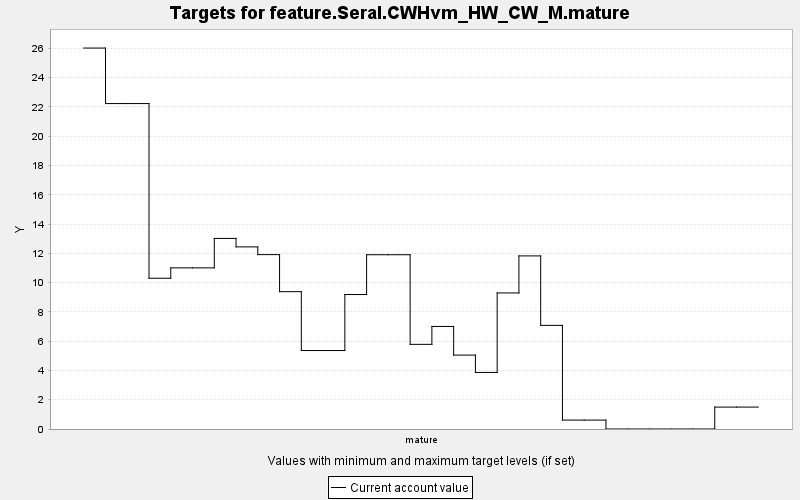

The table this chart was drawn from, first rows:
TARGET, PERIOD, YEAR, PERIODWIDTH, MINIMUM, MAXIMUM, MINWEIGHT, MAXWEIGHT, CURRENT, SUMMARY
feature.Seral.CWHvm_HW_CW_M.mature, 0, 0, 10.0, 0.0, 10000, 1.0, 1.0, 26.02, 0.0
feature.Seral.CWHvm_HW_CW_M.mature, 1, 10, 10.0, 0.0, 10000, 1.0, 1.0, 22.23, 0.0
feature.Seral.CWHvm_HW_CW_M.mature, 2, 20, 10.0, 0.0, 10000, 1.0, 1.0, 22.23, 0.0
feature.Seral.CWHvm_HW_CW_M.mature, 3, 30, 10.0, 0.0, 10000, 1.0, 1.0, 10.3, 0.0
feature.Seral.CWHvm_HW_CW_M.mature, 4, 40, 10.0, 0.0, 10000, 1.0, 1.0, 11.01, 0.0
feature.Seral.CWHvm_HW_CW_M.mature, 5, 50, 10.0, 0.0, 10000, 1.0, 1.0, 11.01, 0.0
feature.Seral.CWHvm_HW_CW_M.mature, 6, 60, 10.0, 0.0, 10000, 1.0, 1.0, 13.02, 0.0
feature.Seral.CWHvm_HW_CW_M.mature, 7, 70, 10.0, 0.0, 10000, 1.0, 1.0, 12.44, 0.0
feature.Seral.CWHvm_HW_CW_M.mature, 8, 80, 10.0, 0.0, 10000, 1.0, 1.0, 11.91, 0.0
feature.Seral.CWHvm_HW_CW_M.mature, 9, 90, 10.0, 0.0, 10000, 1.0, 1.0, 9.381, 0.0
feature.Seral.CWHvm_HW_CW_M.mature, 10, 100, 10.0, 0.0, 10000, 1.0, 1.0, 5.36, 0.0
feature.Seral.CWHvm_HW_CW_M.mature, 11, 110, 10.0, 0.0, 10000, 1.0, 1.0, 5.36, 0.0
feature.Seral.CWHvm_HW_CW_M.mature, 12, 120, 10.0, 0.0, 10000, 1.0, 1.0, 9.185, 0.0
feature.Seral.CWHvm_HW_CW_M.mature, 13, 130, 10.0, 0.0, 10000, 1.0, 1.0, 11.9, 0.0
feature.Seral.CWHvm_HW_CW_M.mature, 14, 140, 10.0, 0.0, 10000, 1.0, 1.0, 11.9, 0.0
feature.Seral.CWHvm_HW_CW_M.mature, 15, 150, 10.0, 0.0, 10000, 1.0, 1.0, 5.782, 0.0
feature.Seral.CWHvm_HW_CW_M.mature, 16, 160, 10.0, 0.0, 10000, 1.0, 1.0, 7.005, 0.0
feature.Seral.CWHvm_HW_CW_M.mature, 17, 170, 10.0, 0.0, 10000, 1.0, 1.0, 5.048, 0.0
feature.Seral.CWHvm_HW_CW_M.mature, 18, 180, 10.0, 0.0, 10000, 1.0, 1.0, 3.863, 0.0
feature.Seral.CWHvm_HW_CW_M.mature, 19, 190, 10.0, 0.0, 10000, 1.0, 1.0, 9.293, 0.0
feature.Seral.CWHvm_HW_CW_M.mature, 20, 200, 10.0, 0.0, 10000, 1.0, 1.0, 11.82, 0.0
feature.Seral.CWHvm_HW_CW_M.mature, 21, 210, 10.0, 0.0, 10000, 1.0, 1.0, 7.079, 0.0
feature.Seral.CWHvm_HW_CW_M.mature, 22, 220, 10.0, 0.0, 10000, 1.0, 1.0, 0.609, 0.0
feature.Seral.CWHvm_HW_CW_M.mature, 23, 230, 10.0, 0.0, 10000, 1.0, 1.0, 0.609, 0.0
feature.Seral.CWHvm_HW_CW_M.mature, 24, 240, 10.0, 0.0, 10000, 1.0, 1.0, 0.0, 0.0
feature.Seral.CWHvm_HW_CW_M.mature, 25, 250, 10.0, 0.0, 10000, 1.0, 1.0, 0.0, 0.0
feature.Seral.CWHvm_HW_CW_M.mature, 26, 260, 10.0, 0.0, 10000, 1.0, 1.0, 0.0, 0.0
feature.Seral.CWHvm_HW_CW_M.mature, 27, 270, 10.0, 0.0, 10000, 1.0, 1.0, 0.0, 0.0
feature.Seral.CWHvm_HW_CW_M.mature, 28, 280, 10.0, 0.0, 10000, 1.0, 1.0, 0.0, 0.0
feature.Seral.CWHvm_HW_CW_M.mature, 29, 290, 10.0, 0.0, 10000, 1.0, 1.0, 1.497, 0.0
feature.Seral.CWHvm_HW_CW_M.mature, 30, 300, 10.0, 0.0, 10000, 1.0, 1.0, 1.497, 0.0
